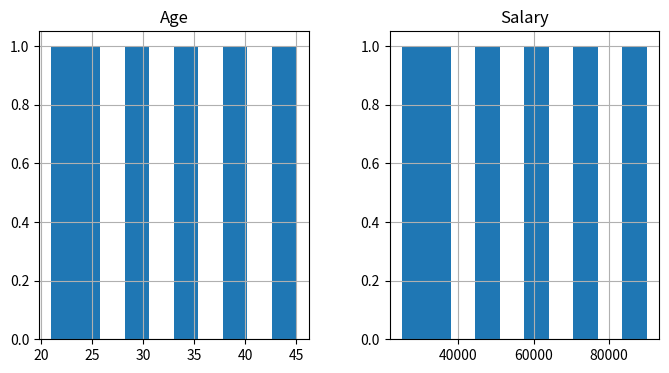
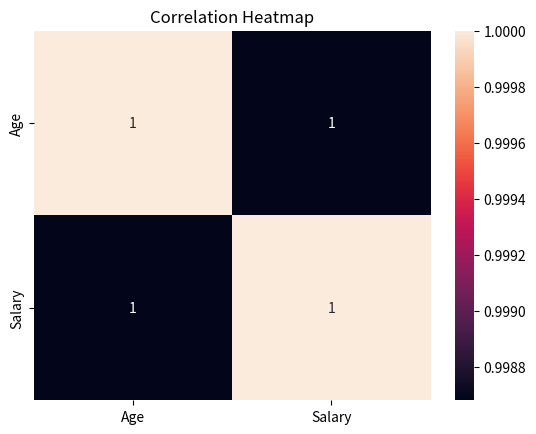
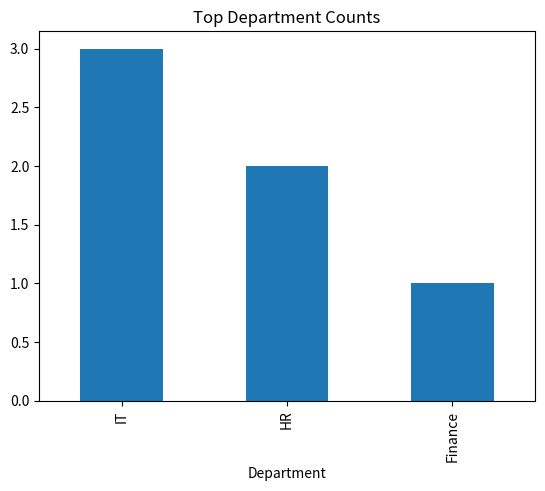

Write the Python code that produced these figures, in order.
# W1D4: Exploratory Data Analysis (EDA)

import pandas as pd
import matplotlib.pyplot as plt
import seaborn as sns


def practice():
    # Sample dataset
    data = {
        "Age": [21, 25, 30, 35, 40, 45],
        "Salary": [25000, 35000, 50000, 60000, 75000, 90000],
        "Department": ["IT", "HR", "IT", "Finance", "IT", "HR"]
    }

    # Load dataset
    df = pd.DataFrame(data)

    print("Dataset Information:")
    df.info()

    print("\nStatistical Description:")
    print(df.describe())

    print("\nMissing Values:")
    print(df.isnull().sum())

    # Observations
    print("\nEDA Observations:")
    print("""
    1. Dataset contains employee age, salary and department details.
    2. Salary increases with employee age in this sample.
    3. IT department has the highest number of records.
    4. No missing values are present.
    5. Salary distribution contains a wide range of values.
    """)

    # Numeric column distributions
    df.hist(figsize=(8,4))
    plt.show()

    # Correlation heatmap
    correlation = df.select_dtypes(
        include="number"
    ).corr()

    sns.heatmap(correlation, annot=True)
    plt.title("Correlation Heatmap")
    plt.show()

    # Top category counts
    df["Department"].value_counts().head(10).plot(
        kind="bar",
        title="Top Department Counts"
    )
    plt.show()

    return df


practice()

print("Done! Review with CIA for feedback.")
